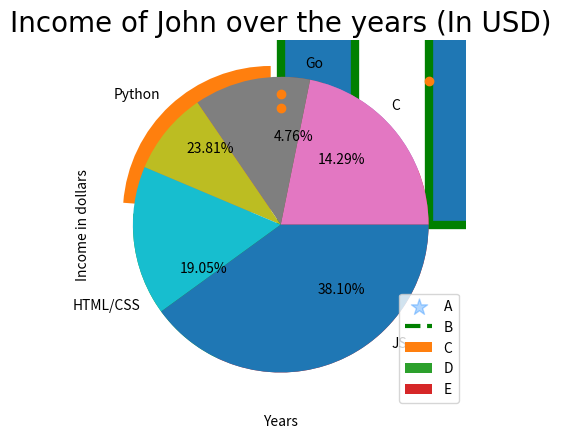
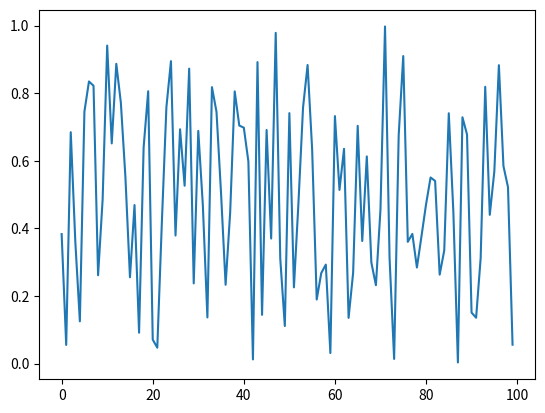
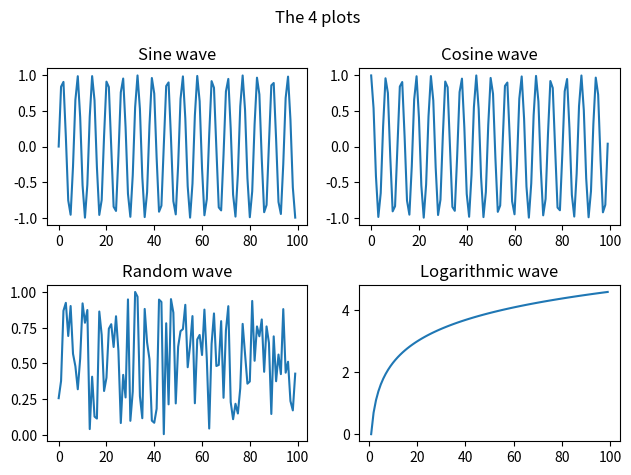
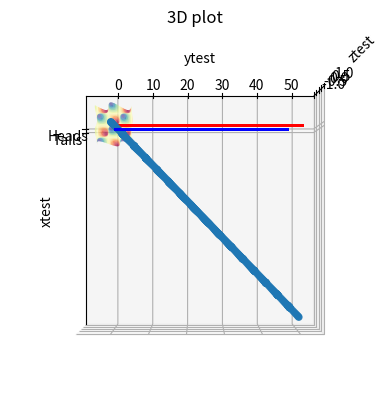

Source code (Python) for these figures, in order:
import numpy as np
import matplotlib.pyplot as plt
import random

x = np.random.random(50) * 100
y = np.random.random(50) * 100

x = ["Python", "HTML/CSS", "JS", "C", "Go"]
y = [25, 20, 40, 15, 5]
plt.scatter(x,y, c='#007bff', marker="*", s=150, alpha=0.3)# C is to change the colors of the points, marker is to change the shape of the points, s is to change the size of the markers, alpha is to alter the transparency which is good for data with loads of data in order to see where it's most point saturated

years = [2016 + x for x in range(11)]
weights = [88,81,83,82,89,92,82,75,80,82,87]
plt.plot(years, weights, c="g", lw=3, linestyle="--")
plt.bar(x, y, align="edge", width=0.5, edgecolor="green", lw=6) # Align=edge to take the label of the barchart to the starting edge of the bar, edgecolor is to modify the color of the bar's edge, width - you know that one

ages = np.random.normal(20, 1.5, 1000)
plt.hist(ages, bins=3, cumulative=True) # Bin used to split the range of my data into 3 equal-sized intervals, cumulative=true is used to cummulatively stack the data
explodes = [.1, 0, 0, 0, 0]
plt.pie(y, labels=x, explode=explodes, autopct="%.2f%%", pctdistance=.6, startangle=90) # explodes is to specify how much you'd like each slice to be pulled out from the circle, autopct is to specify the value of the slice in percentage, pctdistance is to specify the distance of the autopct value of each slice from the center of the circle, startangle is to specify the starting position of the piechart

heights = np.random.normal(172, 8, 300)
plt.boxplot(heights)

#Plot customization
years = [2019 + x for x in range(8)]
income = [62 + random.randint(0,8) for _ in range(8)]
income_ticks = list(range(60,70))
plt.title("Income of John over the years (In USD)", fontsize=20, fontname="poppins") # To set the title as well as customize the font size and name
plt.xlabel("Years") # xlabel 
plt.ylabel("Income in dollars") # ylabel
plt.yticks(income_ticks, [f"${x}k" for x in income_ticks]) # ticks for typically the y axis when you wanna modify its values
plt.plot(years, income)

stock_a = [100 + random.randint(-2,2) for _ in range(7)]
stock_b = [101 + random.randint(-10,8) for _ in range(7)]
stock_c = [100 + random.randint(-5,15) for _ in range(7)]

plt.plot(stock_a, label="Tesla") # For plotting multiple graphs, and also with the legend of which you'd be needing to add a label that will be shown after you've called the plt.legend
plt.plot(stock_b, label="Microsoft")
plt.plot(stock_c, label="Nike")
plt.legend(loc="upper center") # The function that shows the legend. loc for specifing the location of the shown label

votes = [12, 7, 5, 9, 22]
people = ["A", "B", "C", "D", "E"]
plt.pie(votes)
plt.legend(labels=people) # Same label talk here but for pie chart

x1, y1 = (np.random.random(100) * 100).round(), np.random.random(100)
x2, y2 = np.arange(100), np.random.random(100)

plt.figure(1)# Figure is used to number the different plots you wanna do. The oga of multiple plots
plt.scatter(x1, y1)

plt.figure(2)# 2nd plot
plt.plot(x2, y2)

x = np.arange(100)
fig, axs = plt.subplots(2,2) # Another method for plotting various named plots. 2,2 means 4 different plot ie (0,0), (0,1), (1,0), (1,1)
axs[0,0].plot(x, np.sin(x))
axs[0,0].set_title("Sine wave")

axs[0,1].plot(x, np.cos(x))
axs[0,1].set_title("Cosine wave")

axs[1,0].plot(x, np.random.random(100))
axs[1,0].set_title("Random wave")

axs[1,1].plot(x[1:], np.log(x[1:]))
axs[1,1].set_title("Logarithmic wave")

fig.suptitle("The 4 plots")
plt.tight_layout() # To fix overlaps by evenly and nicely spacing the different plots
plt.savefig("fourplots.png", dpi=1000) # .savefig is used to save your outputted plot. dpi specifies the quality of the soon-to-be saved image, the higher the better the quality


#3D plotting and animations
ax = plt.axes(projection="3d")

x = np.random.random(100)
y = np.random.random(100)
z = np.random.random(100)
x = np.arange(0,50,0.1)
y = np.arange(0,50,0.1) # np.sin(x)
z = np.cos(x + y)

ax.scatter(x, y, z)
ax.set_title("3D plot")
ax.set_xlabel("xtest")
ax.set_ylabel("ytest")
ax.set_zlabel("ztest")
ax.plot(x, y, z)
ax.set_title("3D plot")
ax.set_xlabel("xtest")
ax.set_ylabel("ytest")
ax.set_zlabel("ztest")

# Surface plot
x = np.arange(-5,5,0.1)
y = np.arange(-5,5,0.1)

X, Y = np.meshgrid(x,y)
Z = np.sin(X) * np.cos(Y)
ax.plot_surface(X, Y, Z, cmap="Spectral")
ax.view_init(azim=0, elev=90) # For setting the initial position of the generated image

#Animation
heads_tails = [0,0]
for _ in range(100):
    heads_tails[random.randint(0,1)] += 1
    # plt.bar(["Heads", "Tails"], heads_tails, color=["red", "blue"])
    # plt.pause(0.001)
plt.bar(["Heads", "Tails"], heads_tails, color=["red", "blue"])
